Run: headless pygame with SDL's dummy video driver; simulated clock (each Clock.tick advances the game by its frame time, no real sleeping); random seed 0; keys injected as events and as key.get_pressed() state; no mouse input.
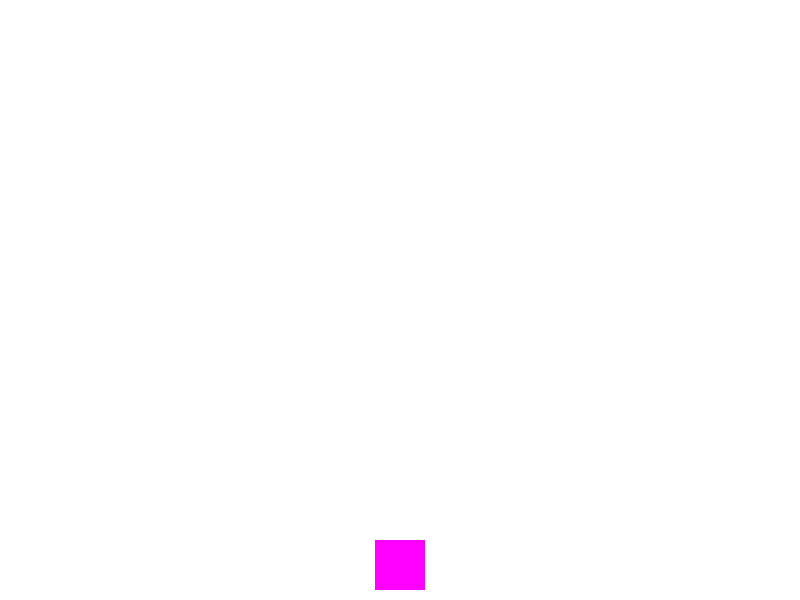
Frame 1 of 4 · flips 1–60 · no input
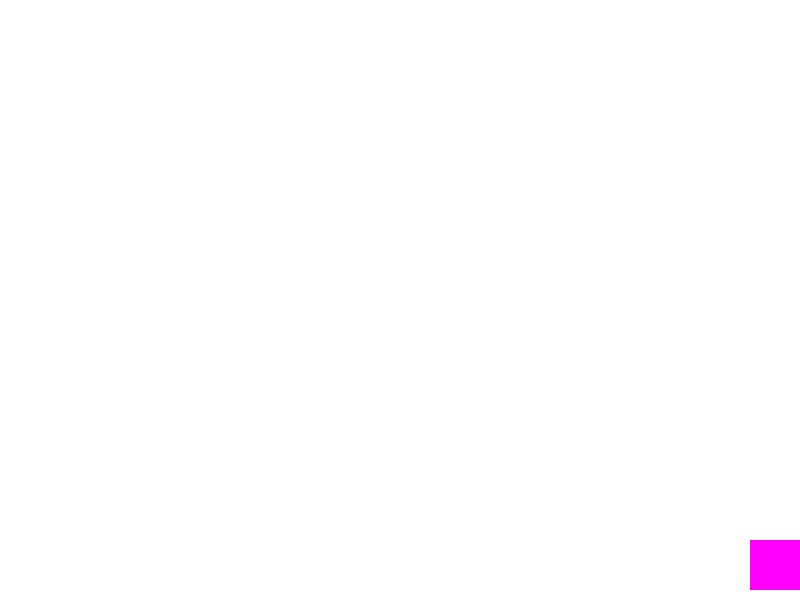
Frame 2 of 4 · flips 61–180 · tapped SPACE, RETURN · held RIGHT (→), D
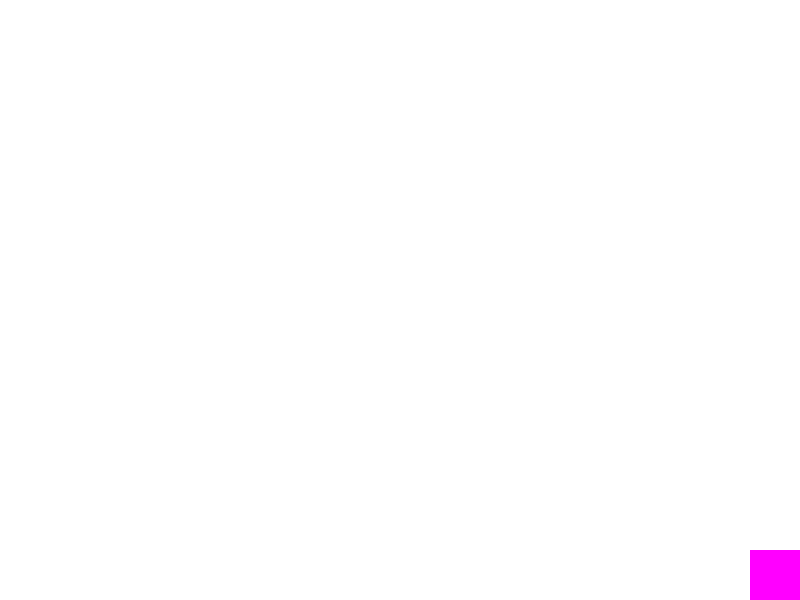
Frame 3 of 4 · flips 181–300 · held DOWN (↓), S
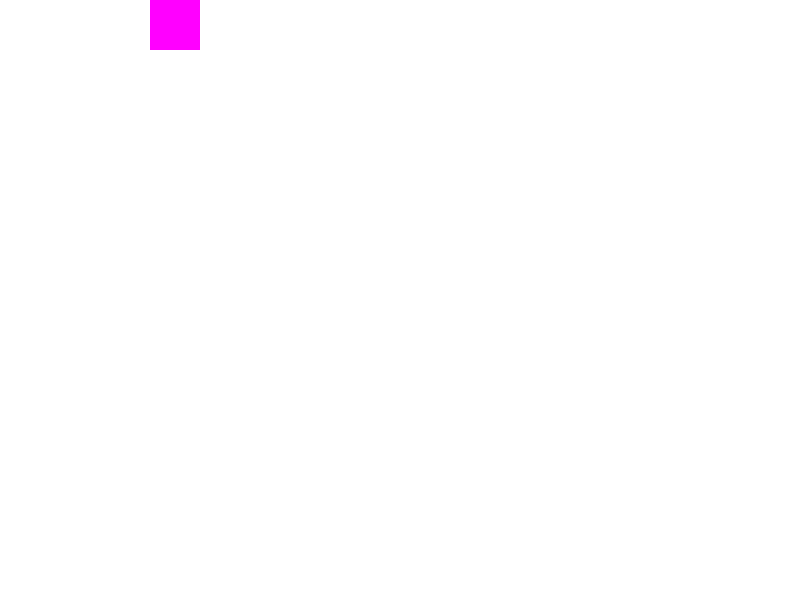
Frame 4 of 4 · flips 301–420 · held LEFT (←), A, UP (↑), W

The pygame program that drew these frames:

import pygame
import sys

# Configuration globale
WIDTH, HEIGHT = 800, 600
FPS = 60
WHITE = (255, 255, 255)
PLAYER_COLOR = (255, 0, 255)  # Nouvelle couleur pour le joueur

class Player:
    def __init__(self):
        # Ajout d'une classe Player pour gérer le joueur
        self.width = 50  # Largeur du joueur
        self.height = 50  # Hauteur du joueur
        self.speed = 5  # Vitesse de déplacement du joueur
        # Création d'un rectangle représentant le joueur
        self.rect = pygame.Rect(WIDTH//2 - self.width//2,
                                HEIGHT - self.height - 10,
                                self.width, self.height)

    def handle_keys(self, keys):
        # Gestion des touches pour déplacer le joueur
        if keys[pygame.K_LEFT] and self.rect.left > 0:  # Déplacement à gauche
            self.rect.x -= self.speed
        if keys[pygame.K_RIGHT] and self.rect.right < WIDTH:  # Déplacement à droite
            self.rect.x += self.speed
        if keys[pygame.K_UP] and self.rect.top > 0:  # Déplacement vers le haut
            self.rect.y -= self.speed
        if keys[pygame.K_DOWN] and self.rect.bottom < HEIGHT:  # Déplacement vers le bas
            self.rect.y += self.speed

    def draw(self, surface):
        # Dessin du joueur sur l'écran
        pygame.draw.rect(surface, PLAYER_COLOR, self.rect)

class Game:
    def __init__(self):
        pygame.init()
        self.screen = pygame.display.set_mode((WIDTH, HEIGHT))
        pygame.display.set_caption("Dodge Game - Étape 2")
        self.clock = pygame.time.Clock()
        
        self.player = Player()  # Ajout d'une instance de Player dans le jeu

    def run(self):
        running = True
        while running:
            for event in pygame.event.get():
                if event.type == pygame.QUIT:
                    running = False

            keys = pygame.key.get_pressed()  # Récupération des touches pressées
            self.player.handle_keys(keys)  # Gestion des déplacements du joueur

            self.screen.fill(WHITE)
            self.player.draw(self.screen)  # Dessin du joueur sur l'écran
            pygame.display.flip()
            self.clock.tick(FPS)
        pygame.quit()
        sys.exit()

game = Game()
game.run()
